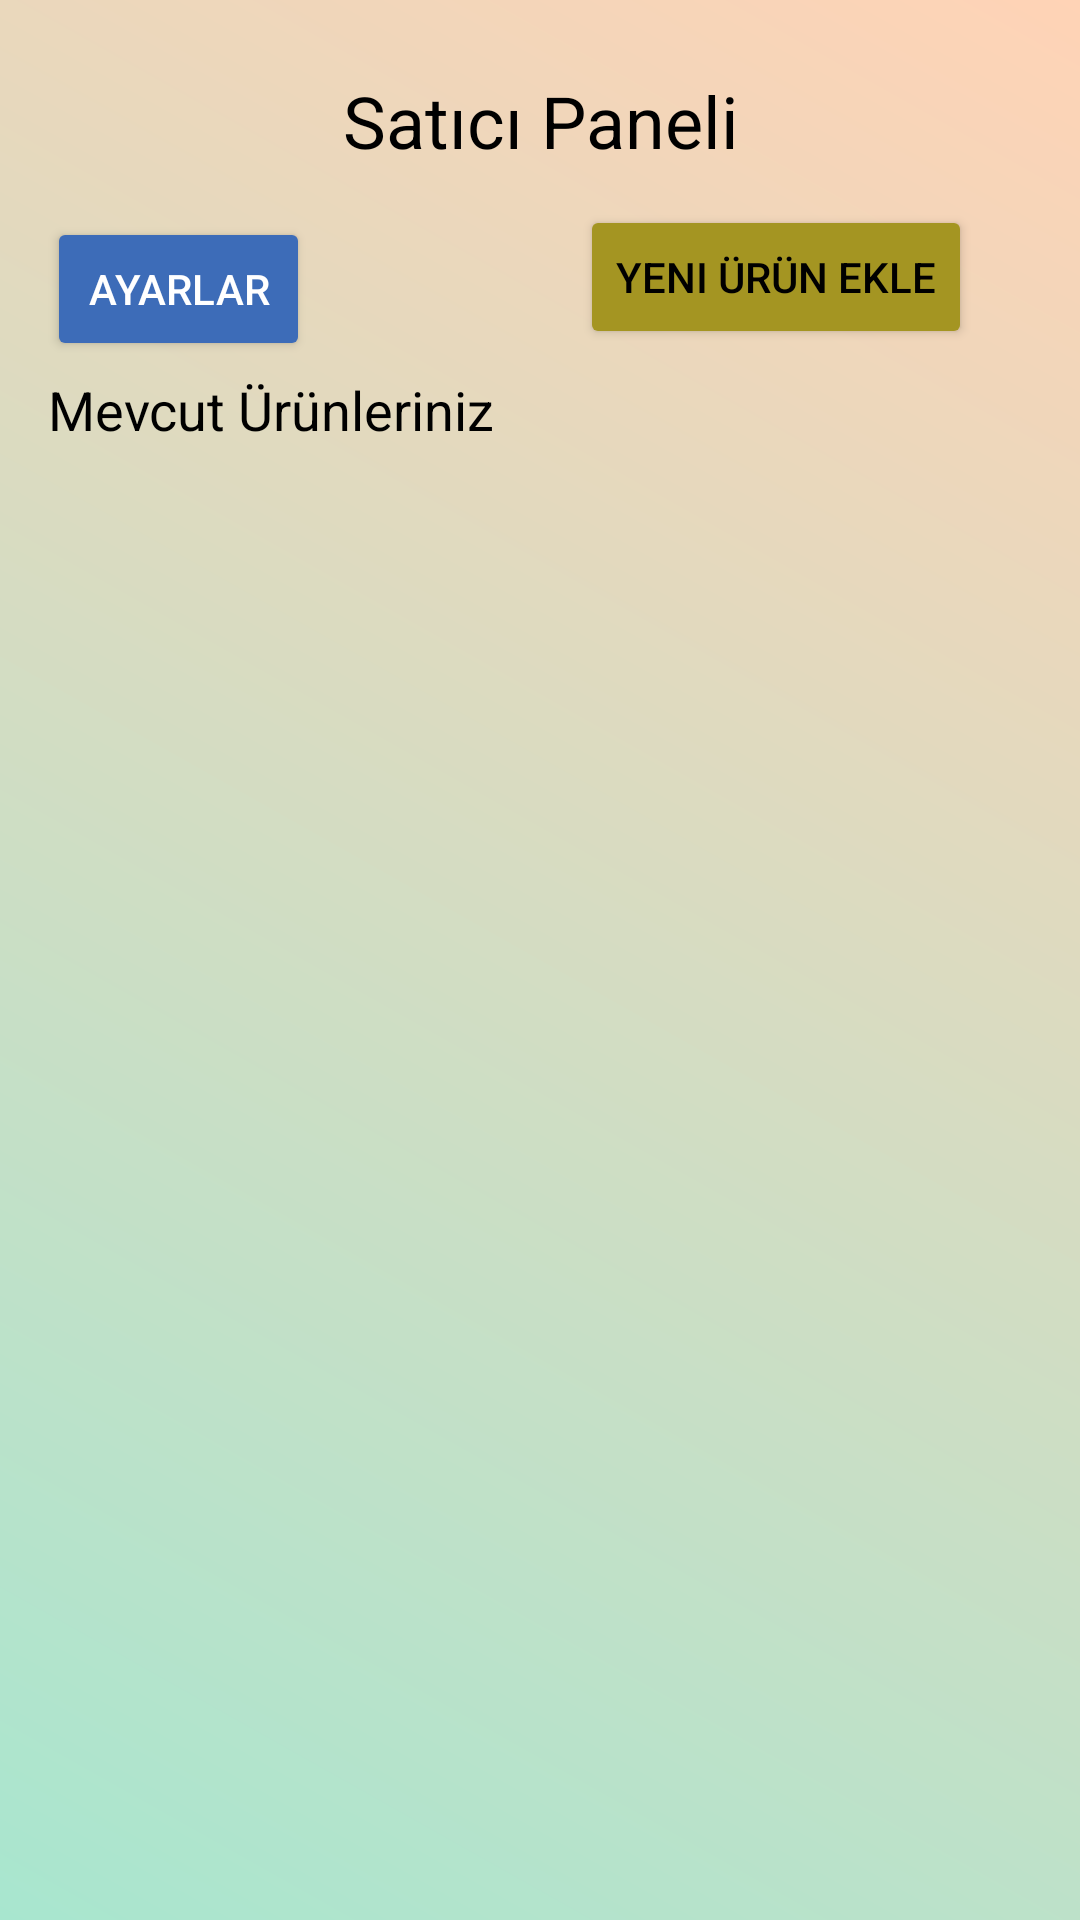

Produce the Android XML layout that renders to this screen, including the resource entries it uses.
<!-- AndroidManifest.xml: application theme Theme.Palletmart -->
<!-- res/layout/fragment_satici_ana_ekran.xml -->
<androidx.constraintlayout.widget.ConstraintLayout xmlns:android="http://schemas.android.com/apk/res/android"
    xmlns:app="http://schemas.android.com/apk/res-auto"
    android:layout_width="match_parent"
    android:layout_height="match_parent"
    xmlns:tools="http://schemas.android.com/tools"
    android:padding="16dp"
    android:background="@drawable/background"
    tools:context="com.fatihbilgin.palletmart.saticipanel.SaticiAnaEkran">

    <TextView
        android:id="@+id/sellerPanelTitle"
        android:layout_width="wrap_content"
        android:layout_height="wrap_content"
        android:layout_marginTop="8dp"
        android:text="Satıcı Paneli"
        android:textColor="@color/black"
        android:textSize="24sp"
        app:layout_constraintEnd_toEndOf="parent"
        app:layout_constraintHorizontal_bias="0.502"
        app:layout_constraintStart_toStartOf="parent"
        app:layout_constraintTop_toTopOf="parent" />

    <Button
        android:id="@+id/addProductButton"
        android:layout_width="wrap_content"
        android:layout_height="wrap_content"
        android:layout_marginTop="12dp"
        android:layout_marginEnd="20dp"
        android:backgroundTint="@color/altın_sarısı"
        android:text="Yeni Ürün Ekle"
        android:textColor="@color/black"
        app:layout_constraintEnd_toEndOf="parent"
        app:layout_constraintTop_toBottomOf="@id/sellerPanelTitle" />

    <Button
        android:id="@+id/settingsButton"
        android:layout_width="wrap_content"
        android:layout_height="wrap_content"
        android:layout_marginTop="16dp"
        android:backgroundTint="#3D6CB8"
        android:layout_marginEnd="90dp"
        android:text="Ayarlar"
        android:textColor="@color/white"
        app:layout_constraintEnd_toStartOf="@+id/addProductButton"
        app:layout_constraintTop_toBottomOf="@id/sellerPanelTitle" />

    <TextView
        android:id="@+id/productListTitle"
        android:layout_width="wrap_content"
        android:layout_height="wrap_content"
        android:layout_marginTop="4dp"
        android:text="Mevcut Ürünleriniz"
        android:textColor="@color/black"
        android:textSize="18sp"
        app:layout_constraintStart_toStartOf="parent"
        app:layout_constraintTop_toBottomOf="@id/settingsButton" />

    <androidx.recyclerview.widget.RecyclerView
        android:id="@+id/productRecyclerView"
        android:layout_width="388dp"
        android:layout_height="525dp"
        android:layout_marginTop="16dp"
        app:layout_constraintBottom_toBottomOf="parent"
        app:layout_constraintEnd_toEndOf="parent"
        app:layout_constraintHorizontal_bias="1.0"
        app:layout_constraintStart_toStartOf="parent"
        app:layout_constraintTop_toBottomOf="@id/productListTitle"
        app:layout_constraintVertical_bias="0.0" />

</androidx.constraintlayout.widget.ConstraintLayout>
<!-- resources referenced by this layout -->
<resources>
  <color name="black">#FF000000</color>
  <color name="white">#FFFFFFFF</color>
  <!-- drawable background (drawable) -->
  <?xml version="1.0" encoding="utf-8"?>
  <layer-list xmlns:android="http://schemas.android.com/apk/res/android">
      <item>
          <shape android:shape="rectangle">
              <gradient
                  android:startColor="#A8E6CF"
                  android:endColor="#FFD3B6"
                  android:angle="45"/>
          </shape>
      </item>
  </layer-list>
  <style name="Theme.Palletmart" parent="Base.Theme.Palletmart" />
  <style name="Base.Theme.Palletmart" parent="Theme.Material3.DayNight.NoActionBar">
          
          
      </style>
</resources>
